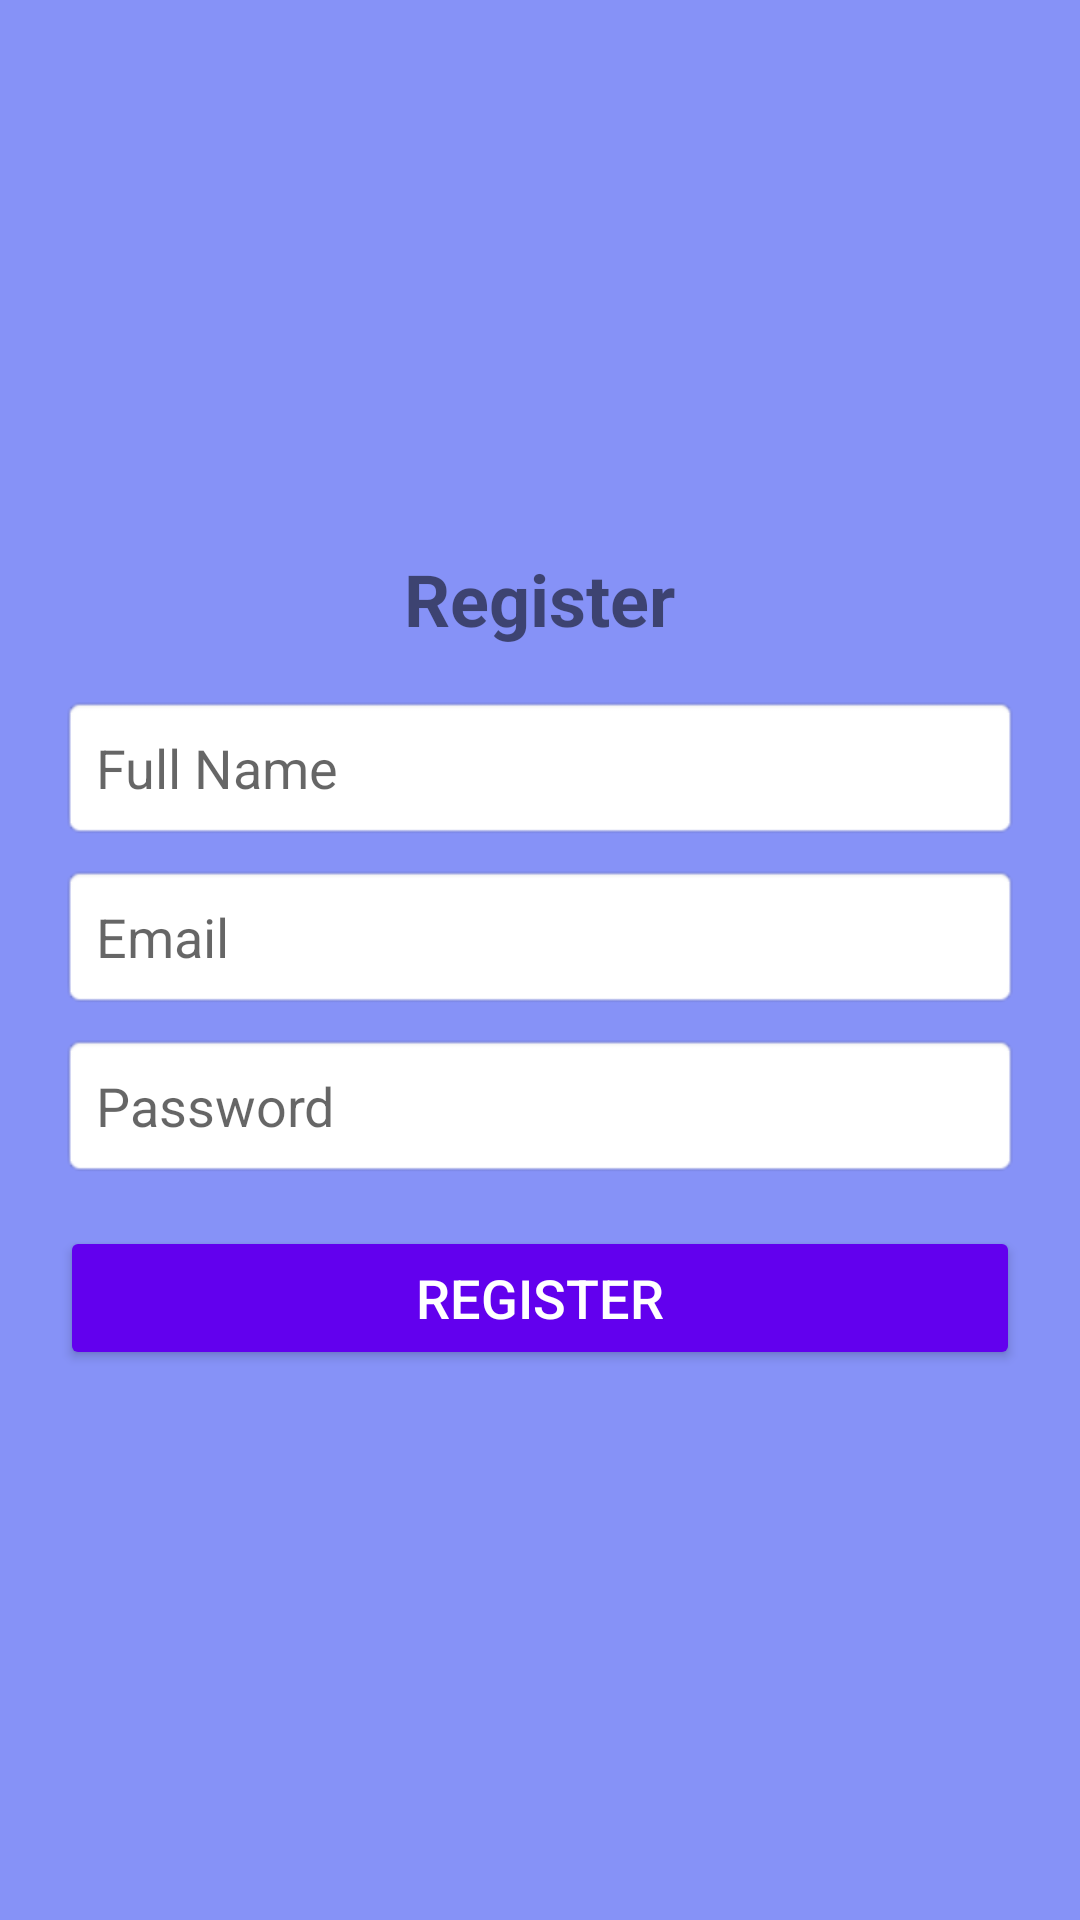

This screen was rendered from an Android layout file. Write that file and the resources it references.
<!-- AndroidManifest.xml: application theme Theme.BottomNavigation -->
<!-- res/layout/fragment_home.xml -->
<?xml version="1.0" encoding="utf-8"?>
<androidx.appcompat.widget.LinearLayoutCompat xmlns:android="http://schemas.android.com/apk/res/android"
    xmlns:tools="http://schemas.android.com/tools"
    android:layout_width="match_parent"
    android:layout_height="match_parent"
    android:background="@color/lavender"
    android:gravity="center"
    android:orientation="vertical"
    android:padding="20dp"
    tools:context=".HomeFragment">

    <androidx.appcompat.widget.AppCompatTextView
        android:layout_width="wrap_content"
        android:layout_height="wrap_content"
        android:layout_gravity="center"
        android:paddingBottom="16dp"
        android:text="@string/register"
        android:textSize="24sp"
        android:textStyle="bold" />

    <androidx.appcompat.widget.AppCompatEditText
        android:id="@+id/etFullName"
        android:layout_width="match_parent"
        android:layout_height="wrap_content"
        android:background="@android:drawable/editbox_background"
        android:hint="@string/full_name"
        android:inputType="textPersonName"
        android:padding="12dp" />

    <androidx.appcompat.widget.AppCompatEditText
        android:id="@+id/etEmail"
        android:layout_width="match_parent"
        android:layout_height="wrap_content"
        android:layout_marginTop="8dp"
        android:background="@android:drawable/editbox_background"
        android:hint="@string/email"
        android:inputType="textEmailAddress"
        android:padding="12dp" />

    <androidx.appcompat.widget.AppCompatEditText
        android:id="@+id/etPassword"
        android:layout_width="match_parent"
        android:layout_height="wrap_content"
        android:layout_marginTop="8dp"
        android:background="@android:drawable/editbox_background"
        android:hint="@string/password"
        android:inputType="textPassword"
        android:padding="12dp" />

    <androidx.appcompat.widget.AppCompatButton
        android:id="@+id/btnRegister"
        android:layout_width="match_parent"
        android:layout_height="wrap_content"
        android:layout_marginTop="16dp"
        android:backgroundTint="@color/purple_500"
        android:text="@string/register"
        android:textColor="@android:color/white"
        android:textSize="18sp" />

</androidx.appcompat.widget.LinearLayoutCompat>
<!-- resources referenced by this layout -->
<resources>
  <color name="lavender">#8692f7</color>
  <color name="purple_500">#FF6200EE</color>
  <string name="email">Email</string>
  <string name="full_name">Full Name</string>
  <string name="password">Password</string>
  <string name="register">Register</string>
  <style name="Theme.BottomNavigation" parent="Theme.AppCompat.DayNight.NoActionBar">
          <item name="colorPrimary">@color/lavender</item>
          <item name="colorPrimaryDark">@color/lavender</item>
          <item name="colorAccent">@color/teal_200</item>
          <item name="android:statusBarColor">?attr/colorPrimaryDark</item>
      </style>
  <color name="teal_200">#FF03DAC5</color>
</resources>
